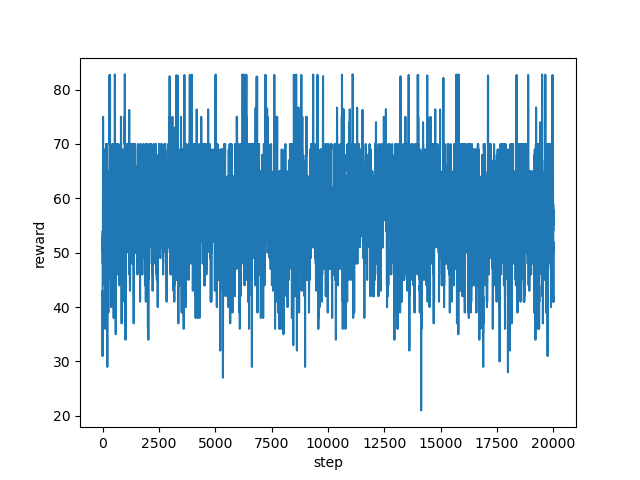

Values plotted in this chart, from the file beside it:
step, reward
0, 41.96
1, 31.0
2, 36.0
3, 43.0
4, 42.0
5, 52.0
6, 52.0
7, 48.0
8, 54.0
9, 52.0
10, 48.0
11, 48.0
12, 48.0
13, 53.0
14, 56.0
15, 50.0
16, 60.0
17, 63.0
18, 55.0
19, 60.0
20, 65.0
21, 68.0
22, 70.0
23, 75.0
24, 70.0
25, 69.0
26, 70.0
27, 69.0
28, 70.0
29, 65.0
30, 60.0
31, 60.0
32, 66.0
33, 60.0
34, 64.0
35, 67.0
36, 64.0
37, 60.0
38, 58.0
39, 62.0
40, 63.0
41, 63.0
42, 64.0
43, 63.0
44, 63.0
45, 54.0
46, 56.0
47, 56.0
48, 58.0
49, 58.0
50, 58.0
51, 59.0
52, 60.0
53, 57.0
54, 57.0
55, 61.0
56, 52.0
57, 57.0
58, 55.0
59, 62.0
... 19,940 more rows
